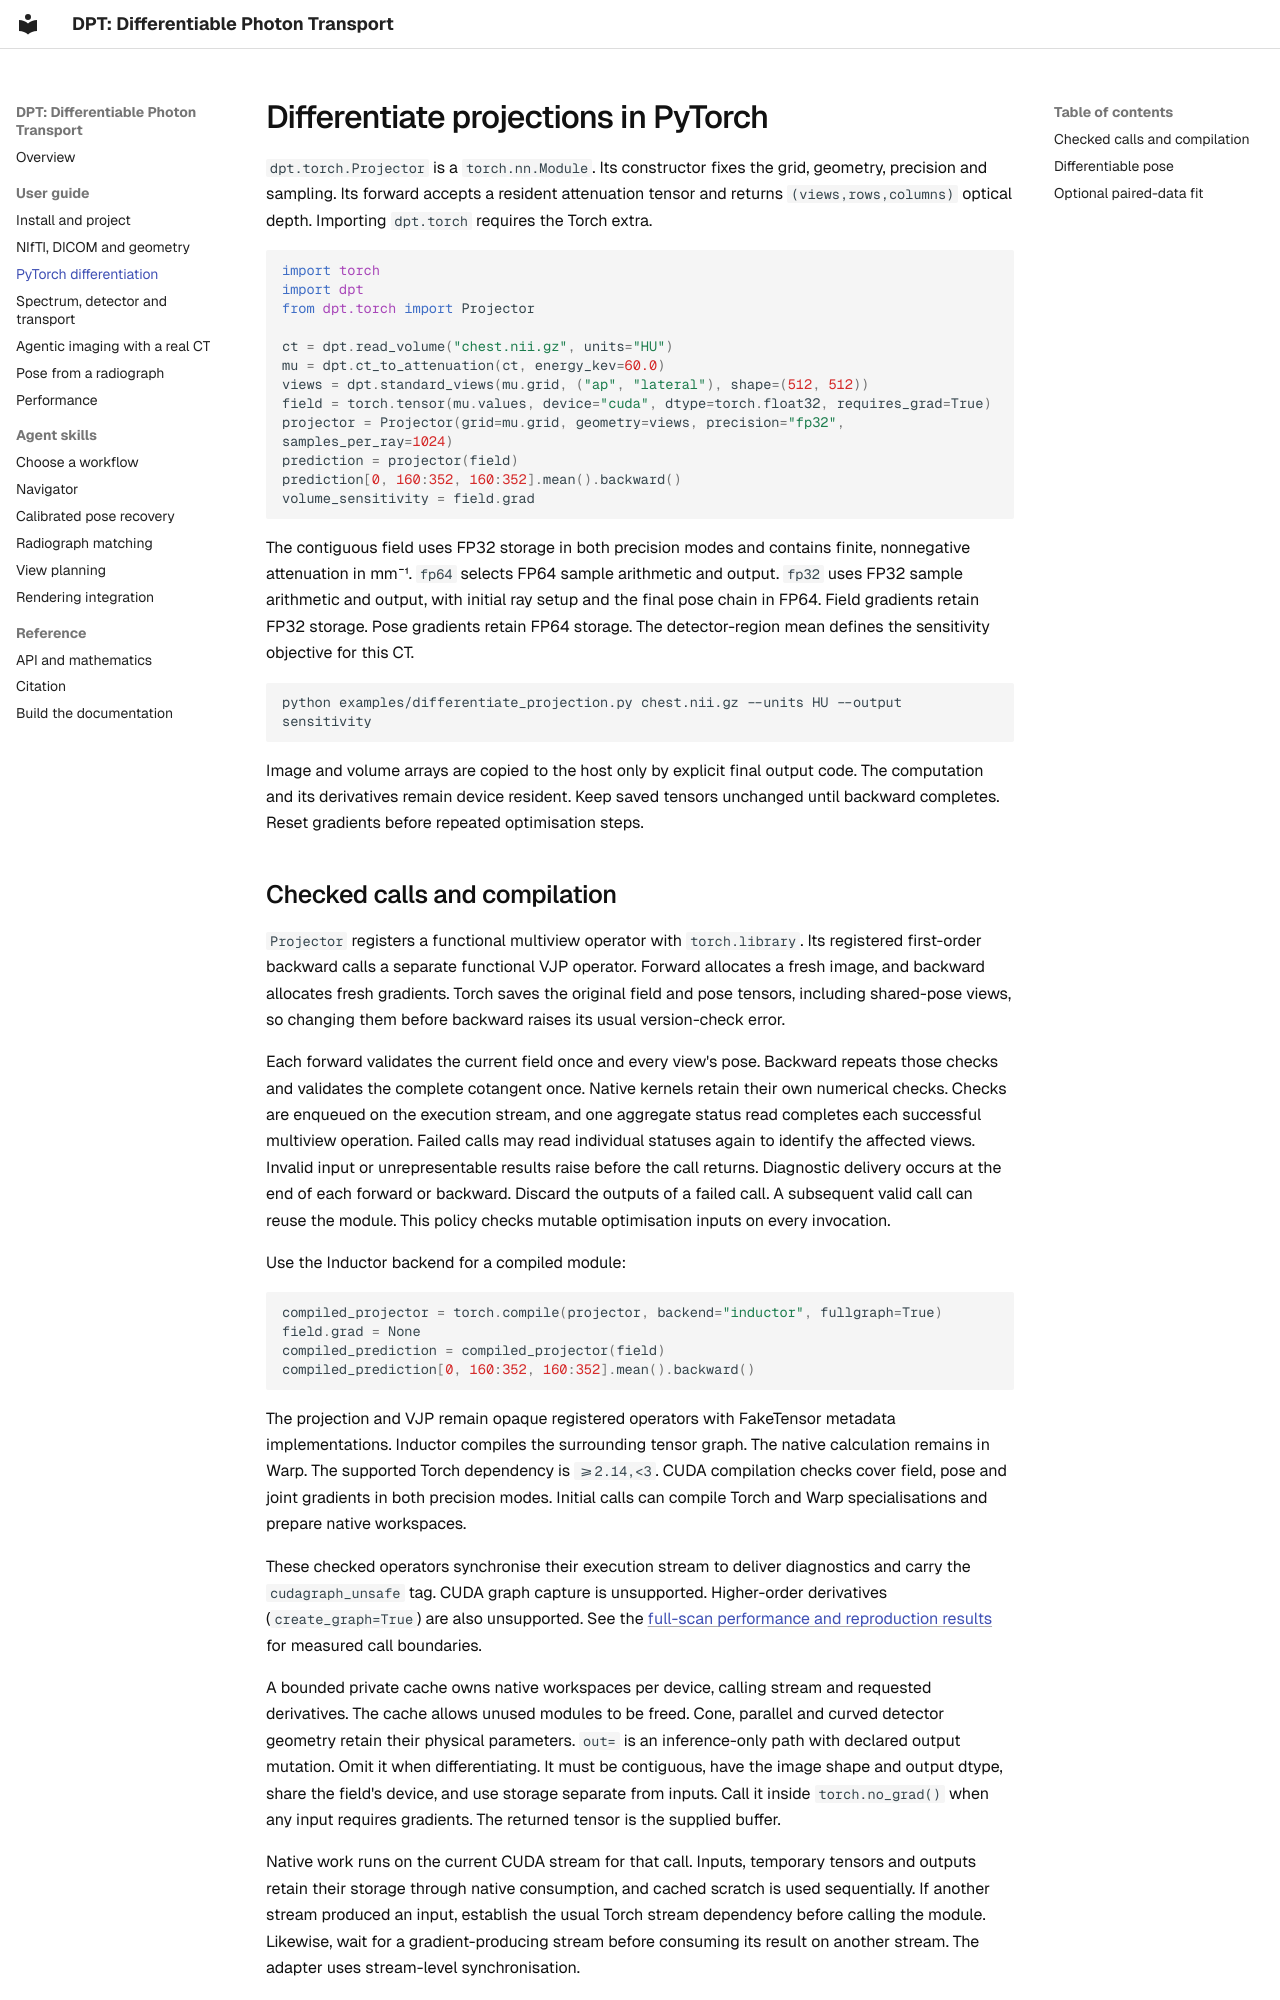

repository: chrisvoncsefalvay/dpt · page: pytorch/index.html · generator: mkdocs

# Differentiate projections in PyTorch

`dpt.torch.Projector` is a `torch.nn.Module`. Its constructor fixes the grid, geometry, precision and sampling. Its forward accepts a resident attenuation tensor and returns `(views,rows,columns)` optical depth. Importing `dpt.torch` requires the Torch extra.

```python
import torch
import dpt
from dpt.torch import Projector

ct = dpt.read_volume("chest.nii.gz", units="HU")
mu = dpt.ct_to_attenuation(ct, energy_kev=60.0)
views = dpt.standard_views(mu.grid, ("ap", "lateral"), shape=(512, 512))
field = torch.tensor(mu.values, device="cuda", dtype=torch.float32, requires_grad=True)
projector = Projector(grid=mu.grid, geometry=views, precision="fp32", samples_per_ray=1024)
prediction = projector(field)
prediction[0, 160:352, 160:352].mean().backward()
volume_sensitivity = field.grad
```

The contiguous field uses FP32 storage in both precision modes and contains finite, nonnegative attenuation in mm⁻¹. `fp64` selects FP64 sample arithmetic and output. `fp32` uses FP32 sample arithmetic and output, with initial ray setup and the final pose chain in FP64. Field gradients retain FP32 storage. Pose gradients retain FP64 storage. The detector-region mean defines the sensitivity objective for this CT.

```bash
python examples/differentiate_projection.py chest.nii.gz --units HU --output sensitivity
```

Image and volume arrays are copied to the host only by explicit final output code. The computation and its derivatives remain device resident. Keep saved tensors unchanged until backward completes. Reset gradients before repeated optimisation steps.
